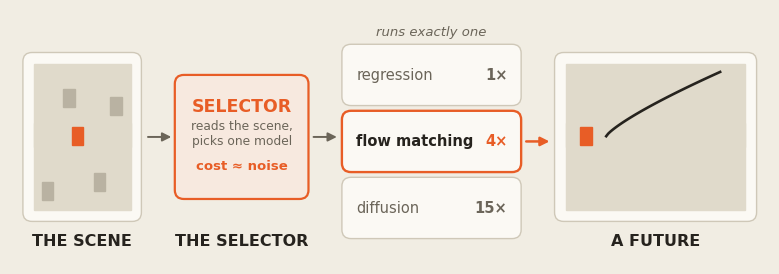
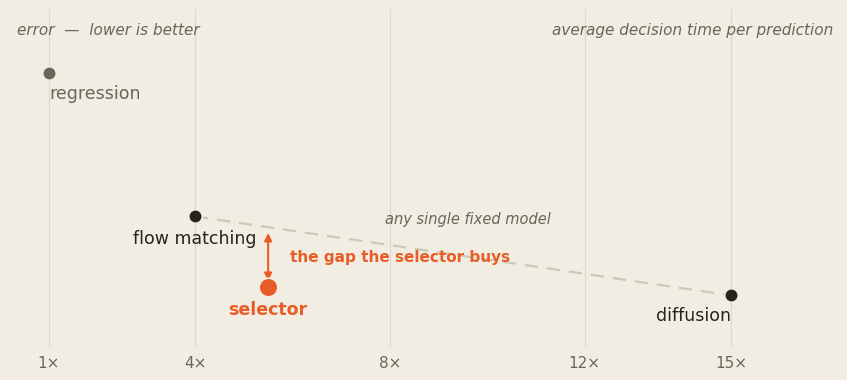

The matplotlib source for these figures, in order:
"""Selector figures: the routing mechanism, and the quality-vs-decision-time payoff."""
import os
import numpy as np
import matplotlib
matplotlib.use("Agg")
import matplotlib.pyplot as plt
from matplotlib.patches import FancyBboxPatch, Rectangle, FancyArrowPatch

OUT = os.path.join("pre1_ppt", "assets")
os.makedirs(OUT, exist_ok=True)

CREAM = "#F1EDE3"
CARD = "#FBF9F4"
INK = "#26231E"
INK2 = "#6B6559"
RULE = "#CFC8B8"
ORANGE = "#E85D26"
SOFT = "#F7E9DF"
ROAD = "#E0DACB"

plt.rcParams["font.family"] = "Times New Roman"


def save(fig, name):
    p = os.path.join(OUT, name)
    fig.savefig(p, dpi=200, facecolor=fig.get_facecolor())
    plt.close(fig)
    print("wrote", name, os.path.getsize(p) // 1024, "KB")


def rbox(ax, x, y, w, h, fc, ec, lw=1.0, r=1.2):
    ax.add_patch(FancyBboxPatch((x, y), w, h,
                                boxstyle="round,pad=0.3,rounding_size=%s" % r,
                                fc=fc, ec=ec, lw=lw, zorder=2))


def arw(ax, x1, x2, y, color=INK2, lw=1.4):
    ax.add_patch(FancyArrowPatch((x1, y), (x2, y), arrowstyle="-|>",
                                 mutation_scale=13, lw=lw, color=color, zorder=3))


# ------------------------------------------------- F6: the routing mechanism
def f6_routing():
    fig, ax = plt.subplots(figsize=(9.8, 3.3), facecolor=CREAM)
    ax.set_facecolor(CREAM)
    ax.set_xlim(0, 100)
    ax.set_ylim(0, 34)
    ax.axis("off")

    # the scene
    rbox(ax, 2, 6, 15, 22, CARD, RULE)
    ax.add_patch(Rectangle((3.1, 7.2), 12.8, 19.6, color=ROAD, zorder=3))
    ax.add_patch(Rectangle((3.1, 15.6), 12.8, 3.2, color=ROAD, zorder=3))
    for (px, py) in [(4.2, 8.6), (7.0, 21.0), (11.0, 9.8), (13.2, 20.0)]:
        ax.add_patch(Rectangle((px, py), 1.5, 2.4, color="#B9B2A2", zorder=4))
    ax.add_patch(Rectangle((8.1, 15.9), 1.5, 2.4, color=ORANGE, zorder=5))
    ax.text(9.5, 3.0, "THE SCENE", color=INK, fontsize=11.5, ha="center",
            va="center", fontweight="bold")

    arw(ax, 17.8, 21.6, 17)

    # the selector
    rbox(ax, 22, 9, 17, 16, SOFT, ORANGE, lw=1.6)
    ax.text(30.5, 21.0, "SELECTOR", color=ORANGE, fontsize=12.5, ha="center",
            va="center", fontweight="bold")
    ax.text(30.5, 17.4, "reads the scene,\npicks one model", color=INK2, fontsize=8.8,
            ha="center", va="center")
    ax.text(30.5, 13.0, "cost \u2248 noise", color=ORANGE, fontsize=9.5, ha="center",
            va="center", fontweight="bold")
    ax.text(30.5, 3.0, "THE SELECTOR", color=INK, fontsize=11.5, ha="center",
            va="center", fontweight="bold")

    arw(ax, 39.6, 43.4, 17)

    # the models it can choose from
    models = [("regression", "1\u00d7", 21.5, False),
              ("flow matching", "4\u00d7", 12.6, True),
              ("diffusion", "15\u00d7", 3.7, False)]
    for name, cost, y, chosen in models:
        rbox(ax, 44, y, 23, 7.6, CARD, ORANGE if chosen else RULE,
             lw=1.7 if chosen else 1.0)
        ax.text(45.6, y + 3.8, name, color=INK if chosen else INK2, fontsize=10.5,
                ha="left", va="center", fontweight="bold" if chosen else "normal")
        ax.text(65.5, y + 3.8, cost, color=ORANGE if chosen else INK2, fontsize=10.5,
                ha="right", va="center", fontweight="bold")
    ax.text(55.5, 31.0, "runs exactly one", color=INK2, fontsize=9.5, ha="center",
            va="center", style="italic")

    arw(ax, 67.6, 71.4, 16.4, color=ORANGE, lw=1.8)

    # the answer
    rbox(ax, 72, 6, 26, 22, CARD, RULE)
    ax.add_patch(Rectangle((73.2, 7.2), 23.6, 19.6, color=ROAD, zorder=3))
    ax.add_patch(Rectangle((73.2, 15.6), 23.6, 3.2, color=ROAD, zorder=3))
    ax.add_patch(Rectangle((75.0, 15.9), 1.6, 2.4, color=ORANGE, zorder=5))
    tt = np.linspace(0, 1, 60)
    ax.plot(78.5 + 15.0 * tt, 17.1 + 8.6 * tt ** 0.8, color=INK, lw=1.9, zorder=5)
    ax.text(85.0, 3.0, "A FUTURE", color=INK, fontsize=11.5, ha="center",
            va="center", fontweight="bold")

    save(fig, "f6_routing.png")


# ------------------------------------------------- F7: quality vs decision time
def f7_payoff():
    fig, ax = plt.subplots(figsize=(9.2, 4.5), facecolor=CREAM)
    fig.subplots_adjust(left=0.07, right=0.97, top=0.94, bottom=0.19)
    ax.set_facecolor(CREAM)
    for s in ax.spines.values():
        s.set_visible(False)
    ax.tick_params(colors=INK2, labelsize=11, length=0, pad=6)

    pts = {
        "regression":   (1.0, 1.62, INK2, False),
        "flow matching": (4.0, 0.95, INK, False),
        "selector":     (5.5, 0.62, ORANGE, True),
        "diffusion":    (15.0, 0.58, INK, False),
    }

    ax.plot([4.0, 15.0], [0.95, 0.58], color=RULE, lw=1.6, ls=(0, (6, 4)), zorder=1)
    ax.text(9.6, 0.905, "any single fixed model", color=INK2, fontsize=10.5,
            ha="center", va="bottom", style="italic")

    for name, (x, y, c, big) in pts.items():
        ax.scatter([x], [y], s=180 if big else 95, color=c, zorder=5,
                   edgecolor=CREAM, linewidth=1.2)
        if name == "regression":
            ha, dy = "left", 0.05
        elif name == "diffusion":
            ha, dy = "right", 0.05
        else:
            ha, dy = "center", 0.06
        ax.text(x, y - dy, name, color=c, fontsize=12.5, ha=ha, va="top",
                fontweight="bold" if big else "normal", zorder=6)

    # the gap the selector buys at the same decision time
    ax.annotate("", xy=(5.5, 0.635), xytext=(5.5, 0.885),
                arrowprops=dict(arrowstyle="<|-|>", color=ORANGE, lw=1.5,
                                mutation_scale=11))
    ax.text(5.95, 0.762, "the gap the selector buys", color=ORANGE, fontsize=11,
            ha="left", va="center", fontweight="bold")

    ax.set_xlim(0.2, 17.2)
    ax.set_ylim(0.34, 1.92)
    ax.set_xticks([1, 4, 8, 12, 15])
    ax.set_xticklabels(["1\u00d7", "4\u00d7", "8\u00d7", "12\u00d7", "15\u00d7"], color=INK2)
    ax.set_yticks([])
    ax.grid(axis="x", color=RULE, lw=0.9, alpha=0.55, zorder=0)

    ax.text(0.35, 1.86, "error  \u2014  lower is better", color=INK2, fontsize=11,
            ha="left", va="top", style="italic")
    ax.text(17.1, 1.86, "average decision time per prediction", color=INK2,
            fontsize=11, ha="right", va="top", style="italic")

    save(fig, "f7_payoff.png")


if __name__ == "__main__":
    f6_routing()
    f7_payoff()
